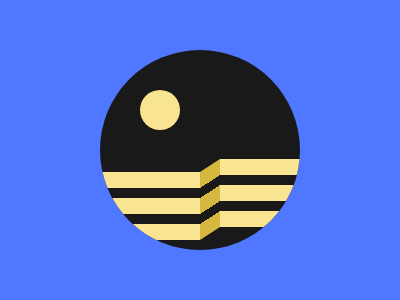

Write a web page that renders exactly this picture using CSS.

<div class="great_wall">
  <div class="circle">
    <div class="stripes"></div>
    <div class="stripes left"></div>
    <div class="stripes c"></div>
  </div>
</div>
<style>
  *,
  *::before,
  *::after {
    margin: 0;
    box-sizing: border-box;
  }
  body {
    display: grid;
    place-items: center;
    background-color: #4f77ff;
  }
  .circle {
    position: relative;
    width: 200px;
    height: 200px;
    border-radius: 50%;
    background: #191919;
    overflow: hidden;
  }
  .circle::before {
    content: '';
    position: absolute;
    transform: translate(100%, 100%);
    width: 40px;
    aspect-ratio: 1;
    border-radius: 50%;
    background-color: #f9e492;
  }
  .stripes {
    position: absolute;
    bottom: 10px;
    left: 0;
    width: 100px;
    height: 68px;
    background: linear-gradient(
      to bottom,
      #f9e492 16px,
      #191919 16px 26px,
      #f9e492 26px 42px,
      #191919 42px 52px,
      #f9e492 52px
    );
  }
  .left {
    left: 120px;
    bottom: 23px;
  }
  .c {
    transform: skewy(-33deg) translate(100px,58.5px);
    width: 20px;
    background: linear-gradient(
      to bottom,
      #d6b73f 16px,
      #191919 16px 26px,
      #d6b73f 26px 42px,
      #191919 42px 52px,
      #d6b73f 52px
    );
  }
</style>
